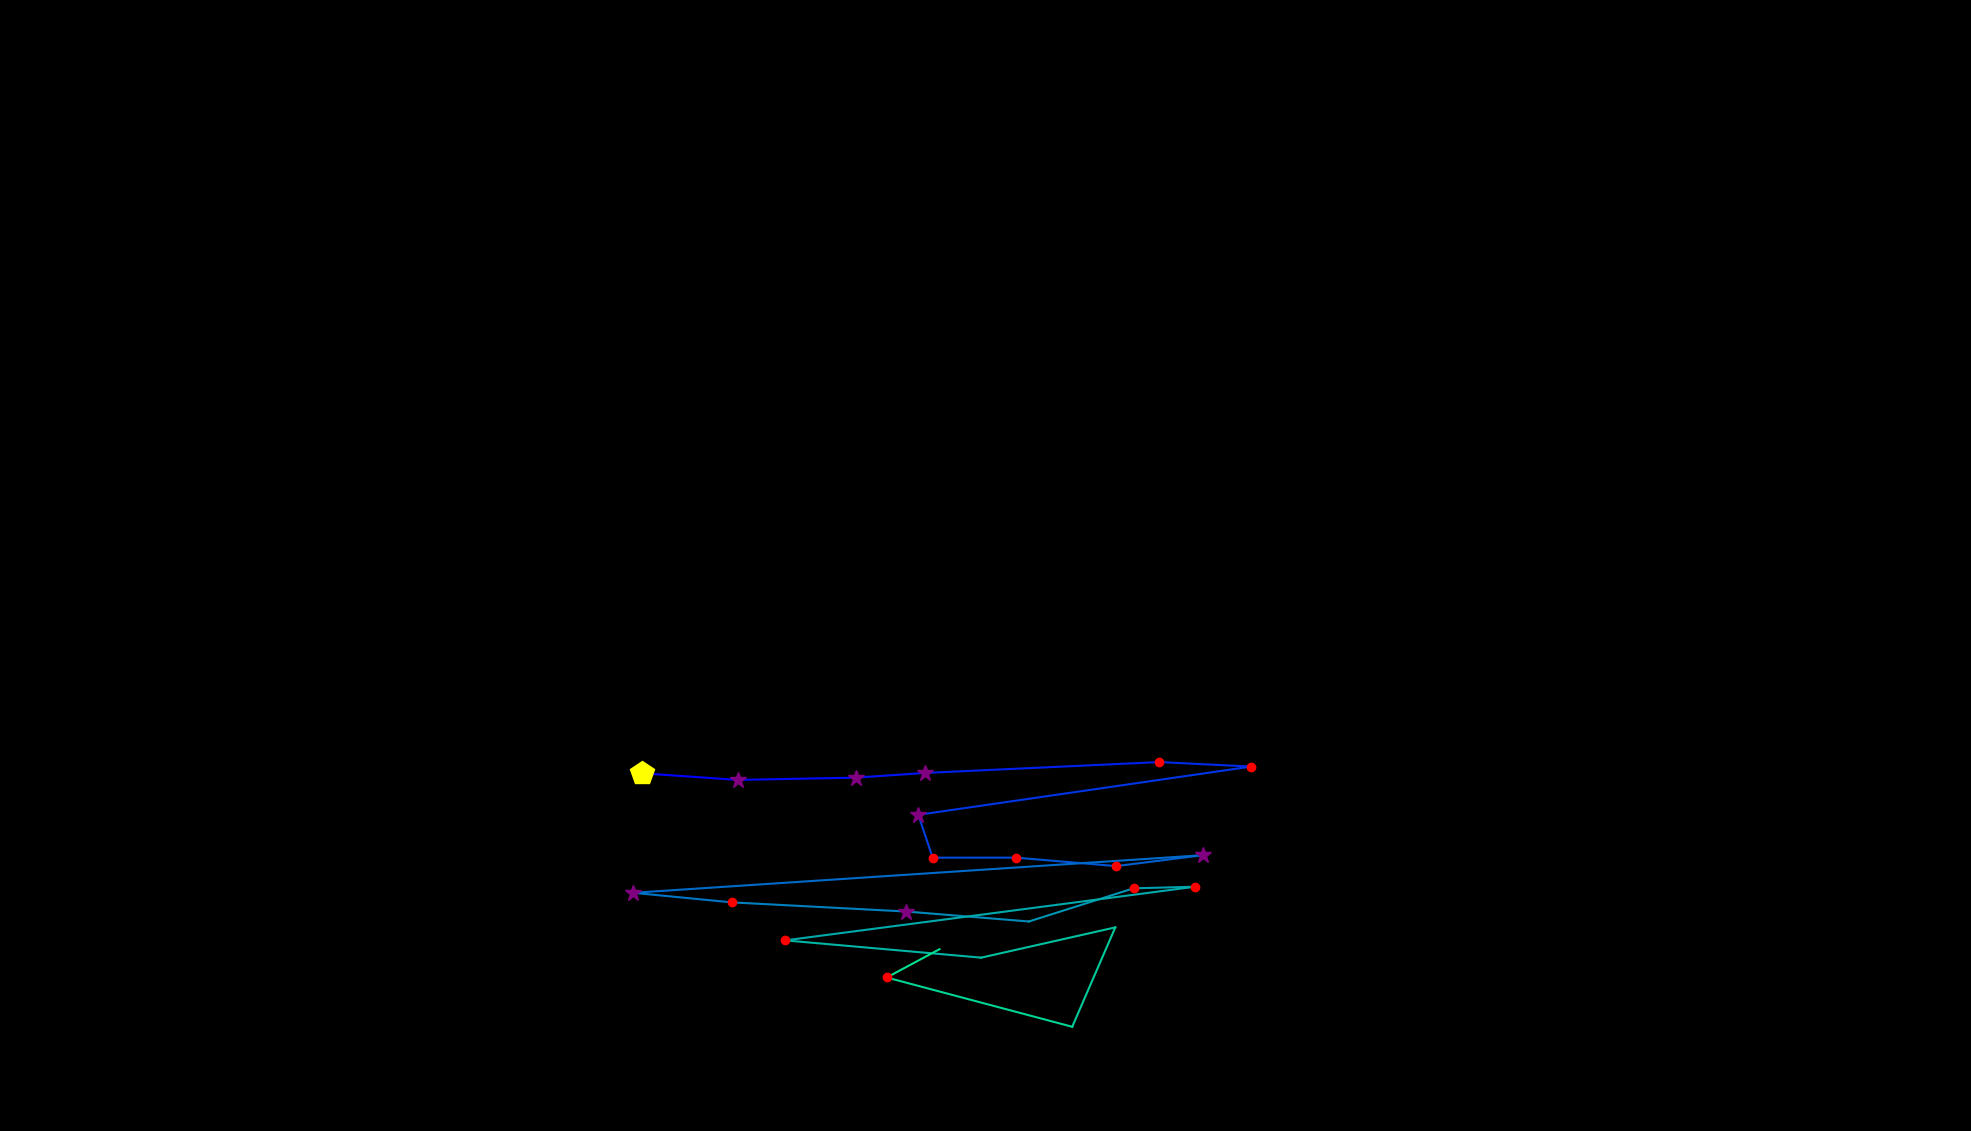

Values plotted in this chart, from the file beside it:
, fixation_id, timestamp, avg_gaze_x, avg_gaze_y, duration
0, 181.0, 55061, 834.4, 464.5, 494.1
1, 182.0, 55628, 958.3, 456, 349.5
2, 183.0, 56013, 1111, 458.9, 337.4
3, 184.0, 56375, 1201, 465, 253.1
4, 185.0, 56929, 1506, 479.1, 204.9
5, 186.0, 57182, 1625, 473.3, 192.8
6, 187.0, 57460, 1193, 410.6, 253.1
7, 188.0, 57737, 1211, 355, 180.8
8, 189.0, 57942, 1319, 355, 204.9
9, 190.0, 58207, 1450, 344, 204.9
10, 191.0, 58436, 1563, 358.3, 277.2
11, 192.0, 58797, 822.6, 309.3, 349.5
12, 193.0, 59255, 950.4, 296.9, 204.9
13, 194.0, 59581, 1177, 285, 373.6
14, 195.0, 60002, 1336, 272.1, 108.5
15, 196.0, 60159, 1472, 315.2, 120.5
16, 197.0, 60388, 1552, 317.2, 156.7
17, 198.0, 60641, 1020, 247.6, 180.8
18, 199.0, 60930, 1274, 225.1, 108.5
19, 200.0, 61075, 1448, 264.4, 108.5
20, 201.0, 61304, 1392, 135.4, 96.41
21, 202.0, 61581, 1152, 199.4, 144.6
22, 203.0, 61774, 1220, 236.1, 96.41
23, 205.0, 62437, 1172, 164.3, 96.41
